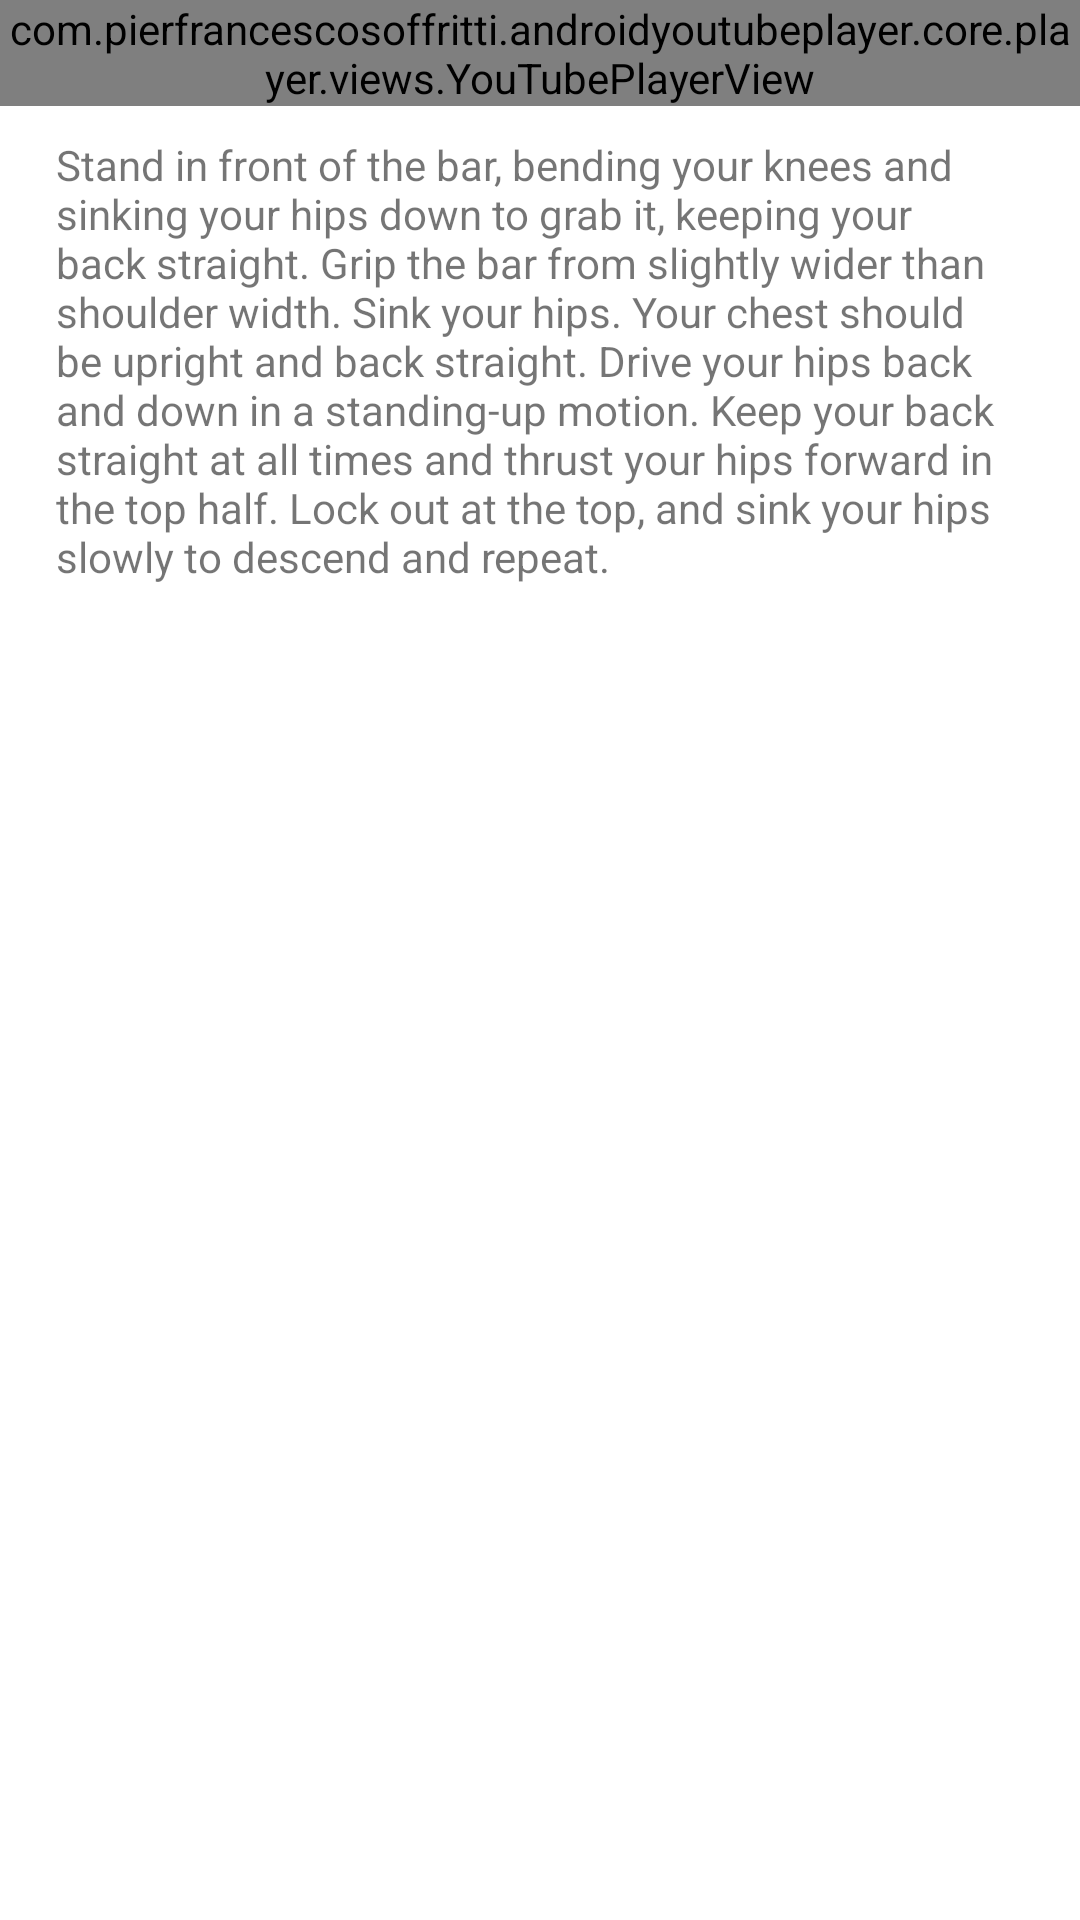

Reconstruct the res/layout file that produces this screen, plus the resources it refers to.
<!-- AndroidManifest.xml: application theme Theme.MuscleMate -->
<!-- res/layout/fragment_deadlift.xml -->
<?xml version="1.0" encoding="utf-8"?>
<ScrollView android:layout_width="409dp"
    android:layout_height="wrap_content"
    xmlns:tools="http://schemas.android.com/tools"
    tools:layout_editor_absoluteX="1dp"
    tools:layout_editor_absoluteY="111dp"
    android:layout_gravity="center"
    xmlns:android="http://schemas.android.com/apk/res/android">
<androidx.constraintlayout.widget.ConstraintLayout xmlns:android="http://schemas.android.com/apk/res/android"
    xmlns:app="http://schemas.android.com/apk/res-auto"
    xmlns:tools="http://schemas.android.com/tools"
    android:layout_width="match_parent"
    android:layout_height="match_parent">

    <com.pierfrancescosoffritti.androidyoutubeplayer.core.player.views.YouTubePlayerView
        android:id="@+id/youtube_player_view"
        android:layout_width="match_parent"
        android:layout_height="wrap_content"
        android:orientation="vertical"

        app:autoPlay="true"
        app:layout_constraintTop_toTopOf="parent"
        app:videoId="r4MzxtBKyNE" />

    <TextView
        android:id="@+id/deadlift_desc"
        android:layout_width="319dp"
        android:layout_height="432dp"
        android:layout_marginTop="10dp"
        android:text="@string/deadlift_desc"
        app:layout_constraintEnd_toEndOf="parent"
        app:layout_constraintHorizontal_bias="0.454"
        app:layout_constraintStart_toStartOf="parent"
        app:layout_constraintTop_toBottomOf="@+id/youtube_player_view" />

</androidx.constraintlayout.widget.ConstraintLayout>
</ScrollView>
<!-- resources referenced by this layout -->
<resources>
  <string name="deadlift_desc">
          Stand in front of the bar, bending your knees and sinking your hips down to grab it, keeping your back straight.
  
          Grip the bar from slightly wider than shoulder width. Sink your hips. Your chest should be upright and back straight.
  
          Drive your hips back and down in a standing-up motion. Keep your back straight at all times and thrust your hips forward in the top half.
  
          Lock out at the top, and sink your hips slowly to descend and repeat.
  
  </string>
  <style name="Theme.MuscleMate" parent="Theme.MaterialComponents.DayNight.DarkActionBar">
          
          <item name="colorPrimary">@color/theme_blue</item>
          <item name="colorPrimaryVariant">@color/theme_blue</item>
          <item name="colorOnPrimary">@color/white</item>
          
          <item name="colorSecondary">@color/teal_200</item>
          <item name="colorSecondaryVariant">@color/teal_700</item>
          <item name="colorOnSecondary">@color/black</item>
          
          <item name="android:statusBarColor">?attr/colorPrimaryVariant</item>
          
      </style>
  <color name="theme_blue">#03A9F4</color>
  <color name="white">#FFFFFFFF</color>
  <color name="teal_200">#FF03DAC5</color>
  <color name="teal_700">#FF018786</color>
  <color name="black">#FF000000</color>
</resources>
